Run: headless pygame with SDL's dummy video driver; simulated clock (each Clock.tick advances the game by its frame time, no real sleeping); random seed 0; keys injected as events and as key.get_pressed() state; mouse plan: one left click at the window centre at the start of phase 2, then a move to the lower-right quarter at the start of phase 3.
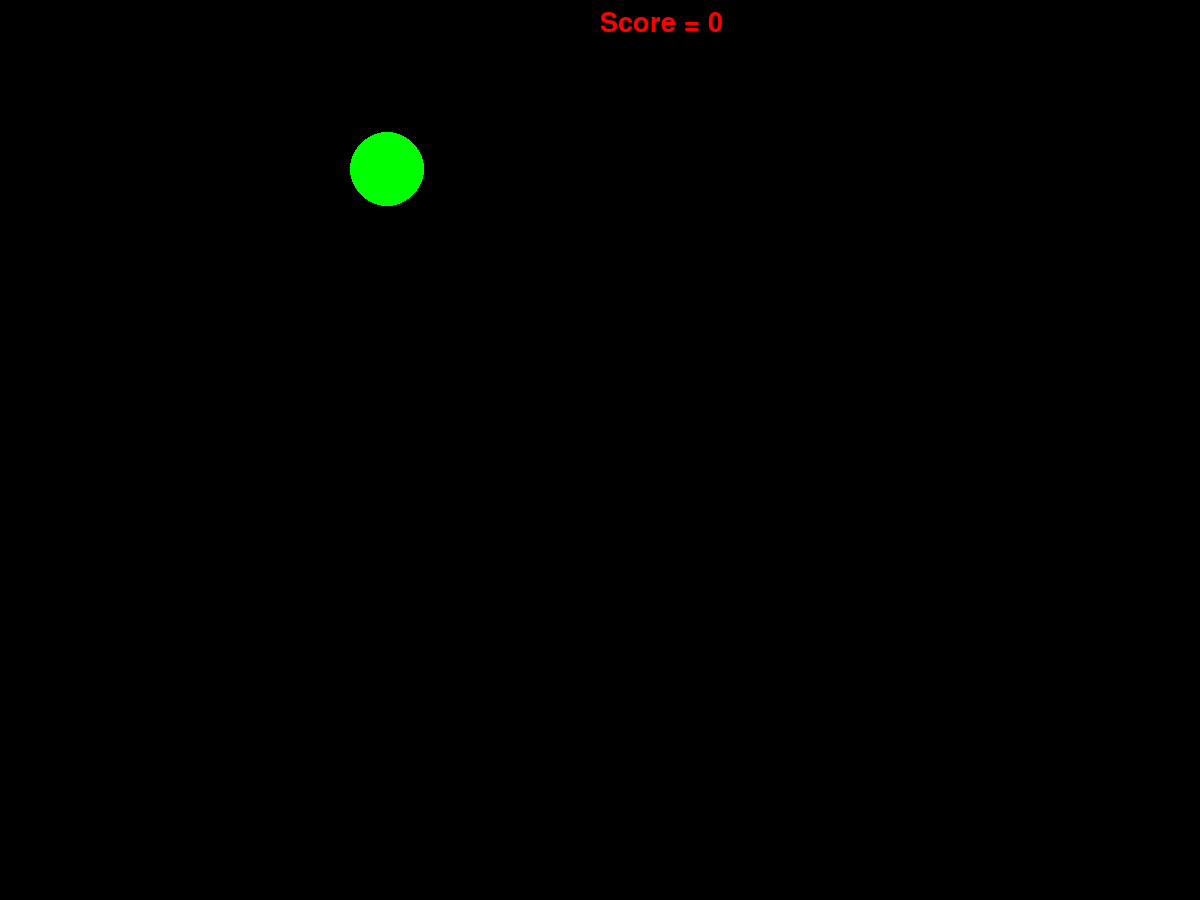
Frame 1 of 4 · flips 1–60 · no input
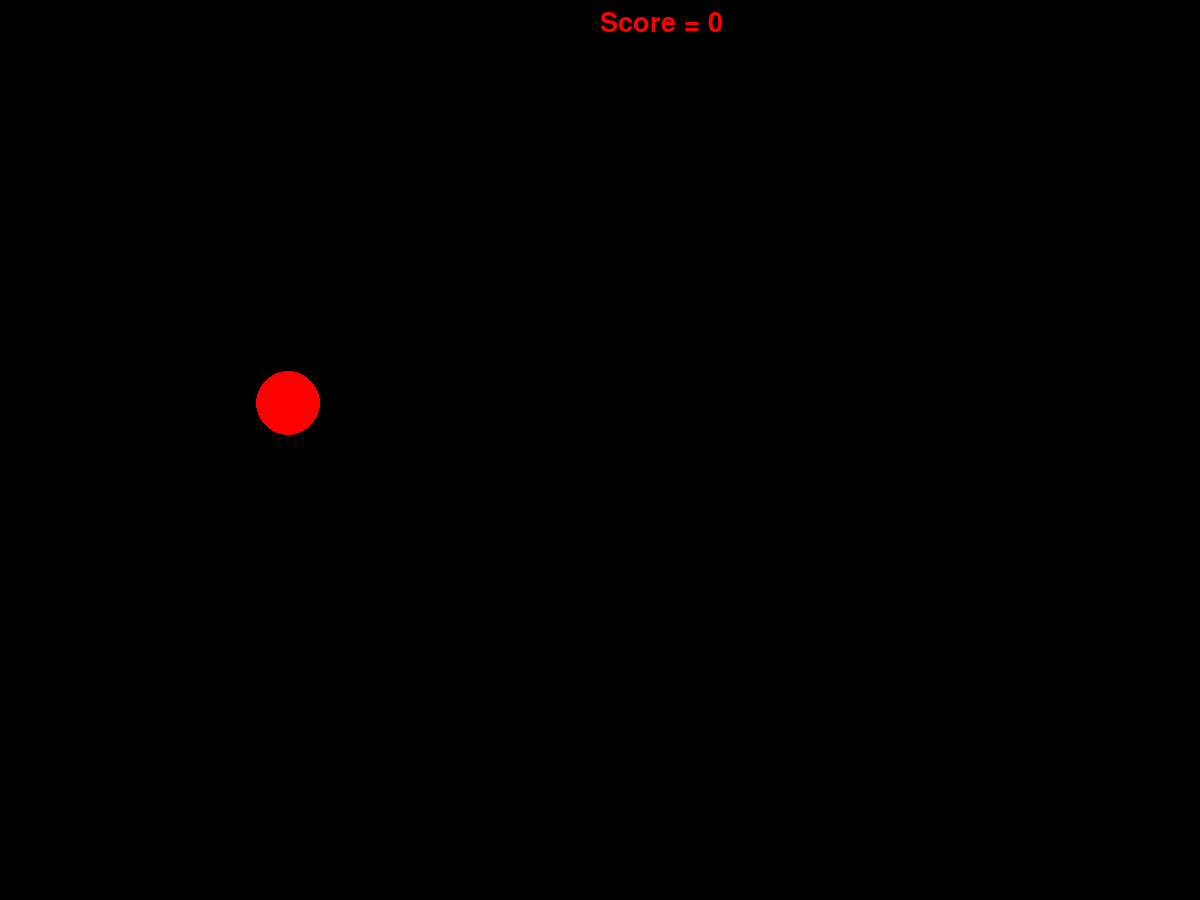
Frame 2 of 4 · flips 61–180 · clicked the window centre · tapped SPACE, RETURN · held RIGHT (→), D
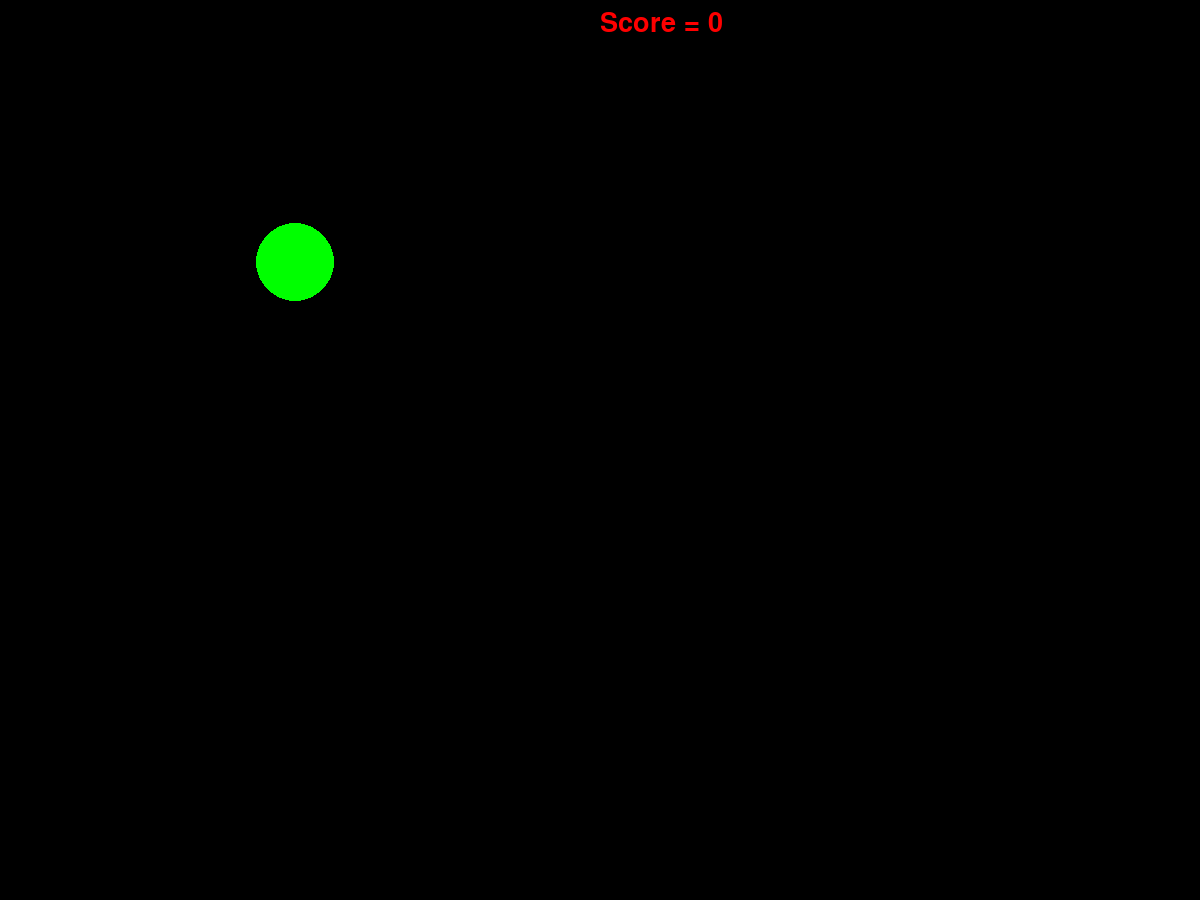
Frame 3 of 4 · flips 181–300 · moved the mouse to the lower-right quarter · held DOWN (↓), S
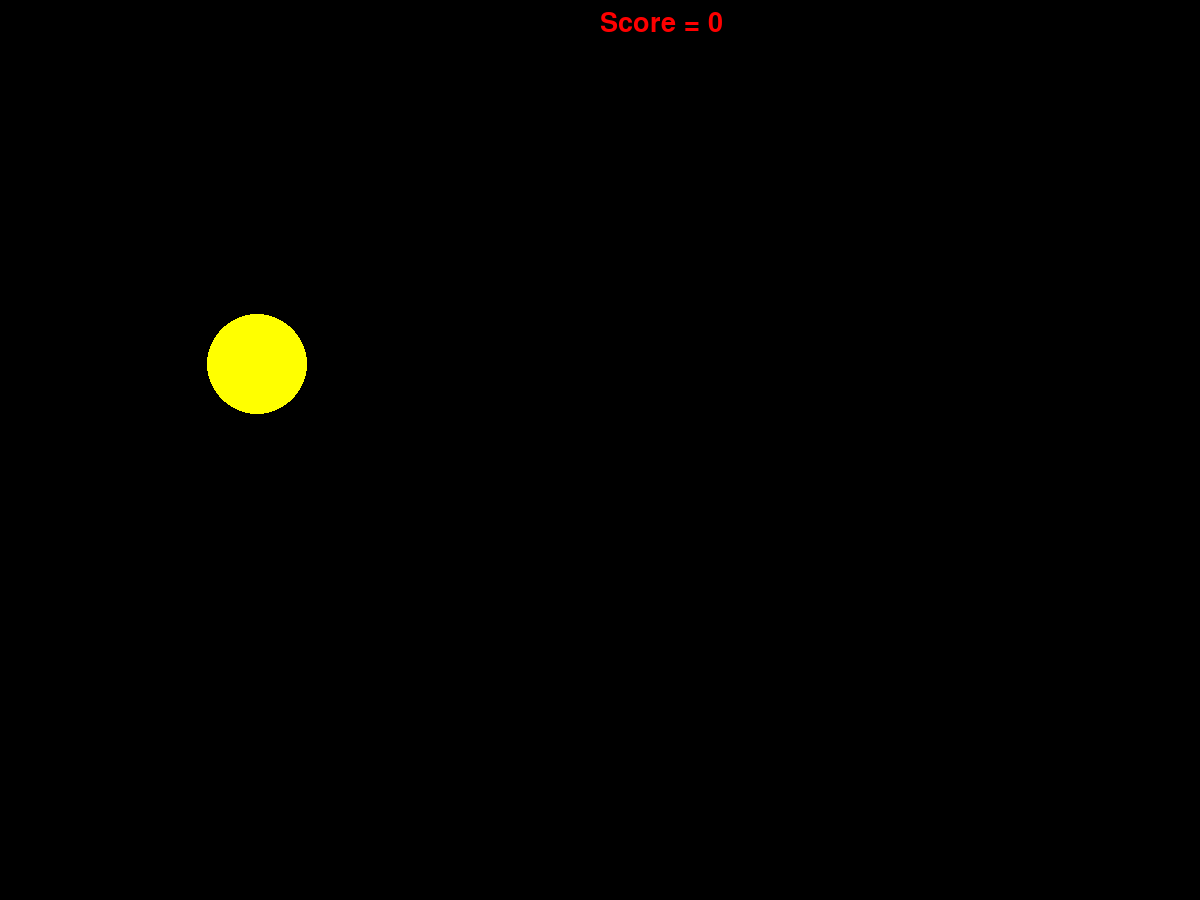
Frame 4 of 4 · flips 301–420 · held LEFT (←), A, UP (↑), W

The pygame program that drew these frames:

import pygame
from pygame.draw import *
from random import randint
pygame.init()

FPS = 2
screensize = (1200, 900)
screen = pygame.display.set_mode(screensize, pygame.SRCALPHA)

RED = (255, 0, 0)
BLUE = (0, 0, 255)
YELLOW = (255, 255, 0)
GREEN = (0, 255, 0)
MAGENTA = (255, 0, 255)
CYAN = (0, 255, 255)
BLACK = (0, 0, 0)
COLORS = [RED, BLUE, YELLOW, GREEN, MAGENTA, CYAN]


def new_ball():
    global x, y, r
    x = randint(100,700)
    y = randint(100,500)
    r = randint(30,50)
    color = COLORS[randint(0, 5)]
    circle(screen, color, (x, y), r)


pygame.display.update()
clock = pygame.time.Clock()
finished = False
score = 0
while not finished:
    clock.tick(FPS)
    myfont = pygame.font.SysFont(None, 40)
    scoretext = myfont.render("Score = " + str(score), True, (255, 0, 0))
    screen.blit(scoretext, (screensize[0]//2, 10))
    for event in pygame.event.get():

        if event.type == pygame.QUIT:
            finished = True
        elif event.type == pygame.MOUSEBUTTONDOWN:
            # click(event)
            x0, y0 = pygame.mouse.get_pos()
            if (x - x0) ** 2 + (y - y0) ** 2 <= r ** 2:
                score += 1

    new_ball()
    pygame.display.update()
    screen.fill(BLACK)


pygame.quit()
